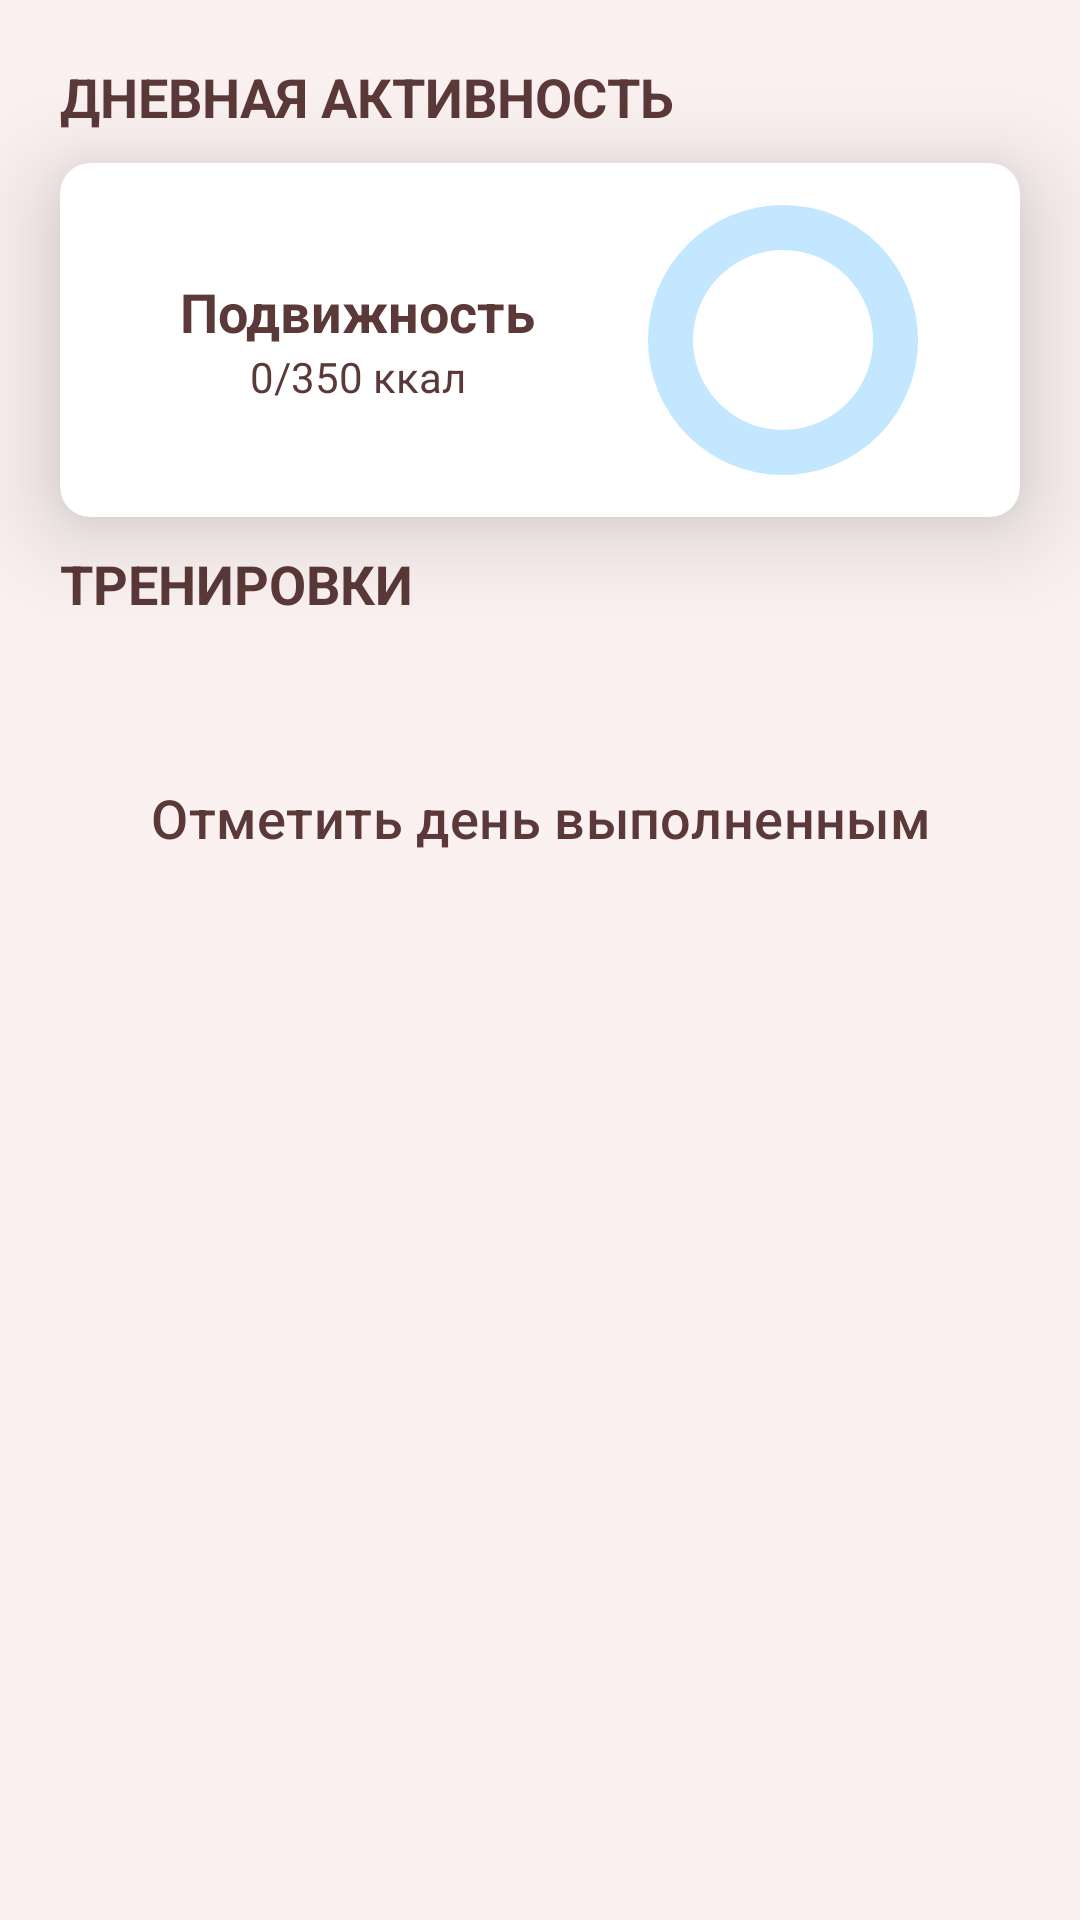

Write the Android layout XML for this screen, with the resource values it uses.
<!-- AndroidManifest.xml: application theme Theme.KFit -->
<!-- res/layout/trainings_fragment.xml -->
<?xml version="1.0" encoding="utf-8"?>
<LinearLayout xmlns:android="http://schemas.android.com/apk/res/android"
    xmlns:app="http://schemas.android.com/apk/res-auto"
    android:layout_width="match_parent"
    android:layout_height="match_parent"
    android:background="@color/mainColor"
    android:orientation="vertical">
    <ScrollView
        android:layout_width="match_parent"
        android:scrollbars="none"
        android:layout_height="wrap_content">


    <LinearLayout
        android:layout_width="match_parent"
        android:layout_height="wrap_content"
        android:orientation="vertical">


    <TextView
        android:layout_width="match_parent"
        android:layout_height="wrap_content"
        android:layout_marginHorizontal="20dp"
        android:layout_marginTop="20dp"
        android:text="Дневная активность"
        android:textAllCaps="true"
        android:textColor="@color/mainTextColor"
        android:textSize="18dp"
        android:textStyle="bold"></TextView>

    <com.google.android.material.card.MaterialCardView
        android:id="@+id/personalInfoCard"
        style="@style/Widget.Material3.CardView.Elevated"
        android:layout_width="match_parent"
        android:layout_height="wrap_content"
        android:layout_marginHorizontal="20dp"
        android:layout_marginVertical="10dp"
        android:backgroundTint="@color/white"
        app:cardCornerRadius="10dp"
        app:cardElevation="20dp"
        app:strokeColor="@color/waterColor">

        <GridLayout
            android:layout_width="match_parent"
            android:layout_height="wrap_content"
            android:layout_gravity="center"
            android:padding="10dp">

            <LinearLayout
                android:layout_width="wrap_content"
                android:layout_height="wrap_content"
                android:layout_column="0"
                android:layout_gravity="center"
                android:layout_marginStart="30dp"
                android:orientation="vertical">

                <TextView
                    android:layout_width="wrap_content"
                    android:layout_height="wrap_content"
                    android:layout_gravity="center"
                    android:text="Подвижность"
                    android:textColor="@color/mainTextColor"
                    android:textSize="18sp"
                    android:textStyle="bold">

                </TextView>

                <LinearLayout
                    android:layout_width="wrap_content"
                    android:layout_height="wrap_content"
                    android:layout_gravity="center"
                    android:orientation="horizontal">

                    <TextView
                        android:id="@+id/userBurnedCalories"
                        android:layout_width="match_parent"
                        android:layout_height="wrap_content"
                        android:text="0"
                        android:textAlignment="center"
                        android:textColor="@color/mainTextColor">

                    </TextView>

                    <TextView
                        android:id="@+id/userBurnedCaloriesTarget"
                        android:layout_width="match_parent"
                        android:layout_height="wrap_content"
                        android:text="/350 ккал"
                        android:textAlignment="center"
                        android:textColor="@color/mainTextColor">

                    </TextView>
                </LinearLayout>

            </LinearLayout>

            <com.google.android.material.progressindicator.CircularProgressIndicator
                android:id="@+id/progressCaloriesBurnedPerDay"
                android:layout_width="match_parent"
                android:layout_height="match_parent"
                android:layout_column="1"
                android:layout_gravity="end"
                android:layout_marginEnd="20dp"
                android:progress="20"
                app:indicatorColor="@color/waterColor"
                app:indicatorSize="90dp"
                app:trackColor="@color/blueAccentColor"
                app:trackCornerRadius="20dp"
                app:trackThickness="15dp">

            </com.google.android.material.progressindicator.CircularProgressIndicator>
        </GridLayout>

    </com.google.android.material.card.MaterialCardView>

    <GridLayout
        android:layout_width="match_parent"
        android:layout_height="wrap_content"
        android:layout_marginHorizontal="20dp">

        <TextView
            android:layout_width="wrap_content"

            android:layout_height="wrap_content"
            android:layout_marginVertical="10dp"
            android:text="Тренировки"
            android:textAllCaps="true"
            android:textColor="@color/mainTextColor"
            android:textSize="18dp"
            android:textStyle="bold"></TextView>

    </GridLayout>


    <androidx.recyclerview.widget.RecyclerView
        android:id="@+id/single_row_trainings_calendar"
        android:layout_width="match_parent"
        android:layout_height="wrap_content"
        android:layout_marginTop="16dp"
        android:orientation="horizontal"
        app:deselection="false"
        app:layoutManager="androidx.recyclerview.widget.LinearLayoutManager"
        app:longPress="false"
        app:multiSelection="false">

    </androidx.recyclerview.widget.RecyclerView>

    <androidx.recyclerview.widget.RecyclerView
        android:id="@+id/trainings_recycler"
        android:layout_width="match_parent"
        android:layout_height="wrap_content"
        android:layout_marginHorizontal="20dp"
        android:layout_marginTop="16dp"
        android:orientation="vertical"
        app:deselection="false"
        app:layoutManager="androidx.recyclerview.widget.LinearLayoutManager"
        app:longPress="false"
        app:multiSelection="false">

    </androidx.recyclerview.widget.RecyclerView>

    <Button
        style="@style/Widget.Material3.Button.ElevatedButton"
        android:layout_width="match_parent"
        android:layout_height="wrap_content"
        android:layout_gravity="end"
        android:textSize="18sp"
        android:layout_marginHorizontal="20dp"
        android:layout_marginVertical="10dp"
        android:backgroundTint="@color/accentColor"
        android:text="Отметить день выполненным"
        android:textColor="@color/mainTextColor">

    </Button>
    </LinearLayout>
    </ScrollView>
</LinearLayout>
<!-- resources referenced by this layout -->
<resources>
  <color name="accentColor">#ffdad9</color>
  <color name="blueAccentColor">#c2e7ff</color>
  <color name="mainColor">#faf1f0</color>
  <color name="mainTextColor">#5a3938</color>
  <color name="waterColor">#0f5e9c</color>
  <color name="white">#FFFFFFFF</color>
  <style name="Theme.KFit" parent="Base.Theme.KFit" />
  <style name="Base.Theme.KFit" parent="Theme.Material3.DayNight.NoActionBar">
          <item name="android:statusBarColor">
              @android:color/transparent
          </item>
          <item name="colorPrimary">@color/secondaryAccentColor
          </item>
           <item name="colorSurface">@color/accentColor</item>
          <item name="colorOnSurfaceVariant">@color/secondaryAccentColor</item>
      </style>
  <color name="secondaryAccentColor">#e28090</color>
</resources>
